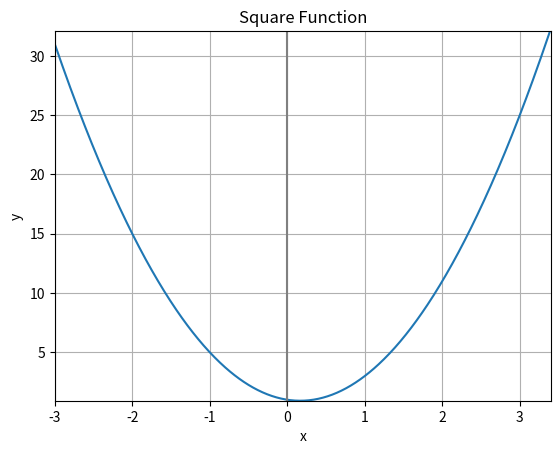

Reproduce this figure in Python.
import matplotlib.pyplot as plt
import numpy as np


x = np.arange(-3, 3.4, 0.01)
y = 3 * np.square(x) - x + 1

fig, ax = plt.subplots()

ax.plot(x, y)  # Plots the x and y values.

plt.xlim(-3, 3.4)  # Sets the x limits of the axis.
plt.ylim(min(y), max(y))  # Sets the y limits of the axis.
# plt.axis((-3, 3, 0, 9))  # Sets the x and y limits of the axis. (xlimit-left, xlimit-right, ylimit-left, ylimit-right)
plt.axvline(color="grey")  # Adds a vertical grey line at (0, 0).
plt.axhline(color="grey")  # Adds a horizontal grey line at (0, 0).
plt.grid(True)  # Enables grid in the background.

plt.title('Square Function')  # Plot title.
plt.xlabel('x')  # x-axis label.
plt.ylabel('y')  # y-axis label.
plt.show()
